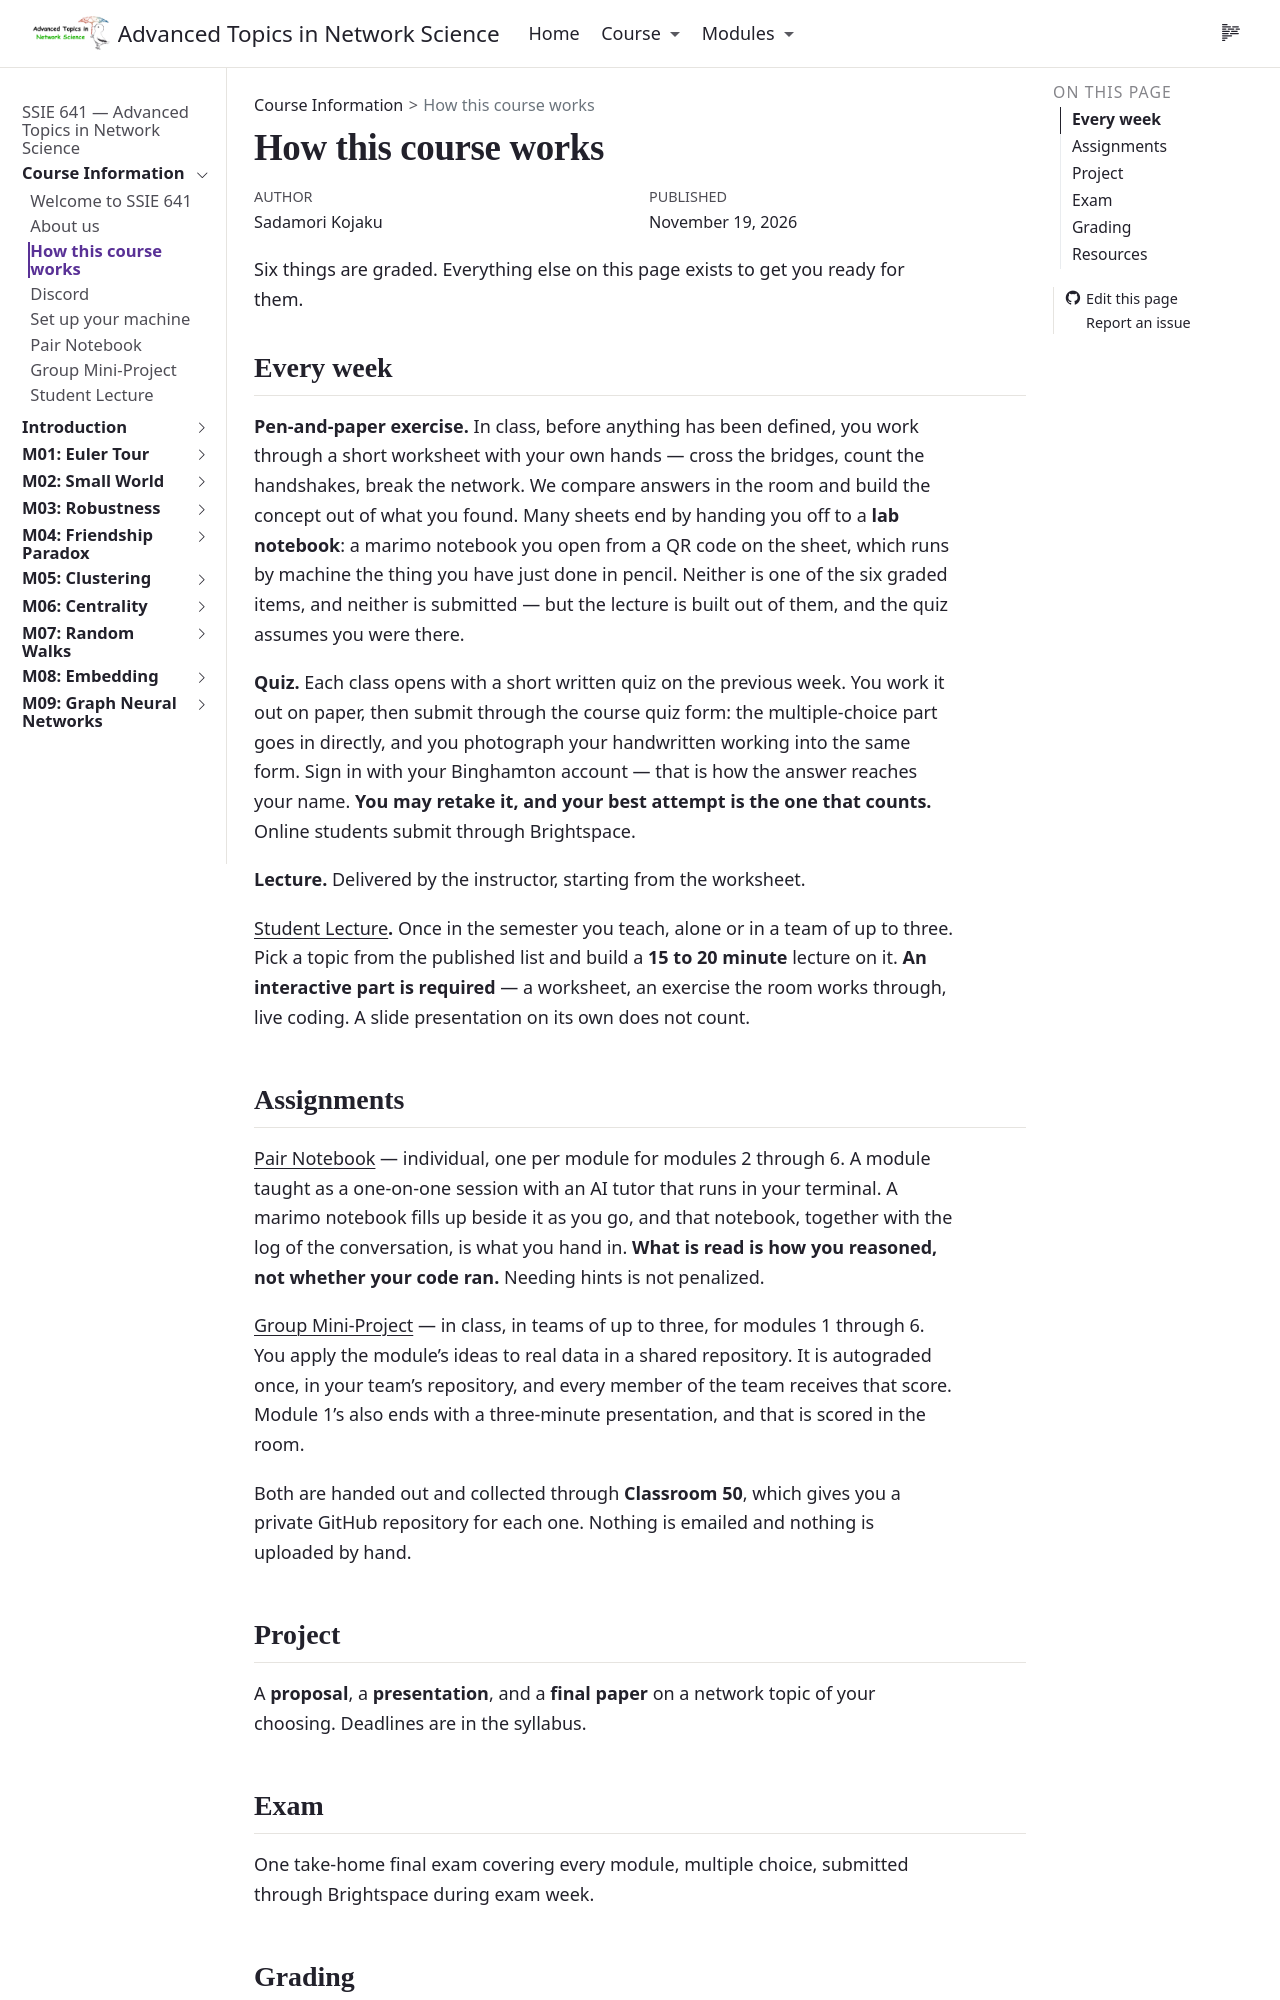

repository: skojaku/adv-net-sci · page: course/activities.html · generator: jekyll

---
title: "How this course works"
---

Six things are graded. Everything else on this page exists to get you ready for
them.

## Every week

**Pen-and-paper exercise.** In class, before anything has been defined, you work
through a short worksheet with your own hands — cross the bridges, count the
handshakes, break the network. We compare answers in the room and build the
concept out of what you found. Many sheets end by handing you off to a **lab
notebook**: a marimo notebook you open from a QR code on the sheet, which runs
by machine the thing you have just done in pencil. Neither is one of the six
graded items, and neither is submitted — but the lecture is built out of them,
and the quiz assumes you were there.

**Quiz.** Each class opens with a short written quiz on the previous week. You
work it out on paper, then submit through the course quiz form: the
multiple-choice part goes in directly, and you photograph your handwritten
working into the same form. Sign in with your Binghamton account — that is how
the answer reaches your name. **You may retake it, and your best attempt is the
one that counts.** Online students submit through Brightspace.

**Lecture.** Delivered by the instructor, starting from the worksheet.

**[Student Lecture](student-lecture.qmd).** Once in the semester you teach,
alone or in a team of up to three. Pick a topic from the published list and
build a **15 to 20 minute** lecture on it.
**An interactive part is required** — a worksheet, an exercise the room works
through, live coding. A slide presentation on its own does not count.
